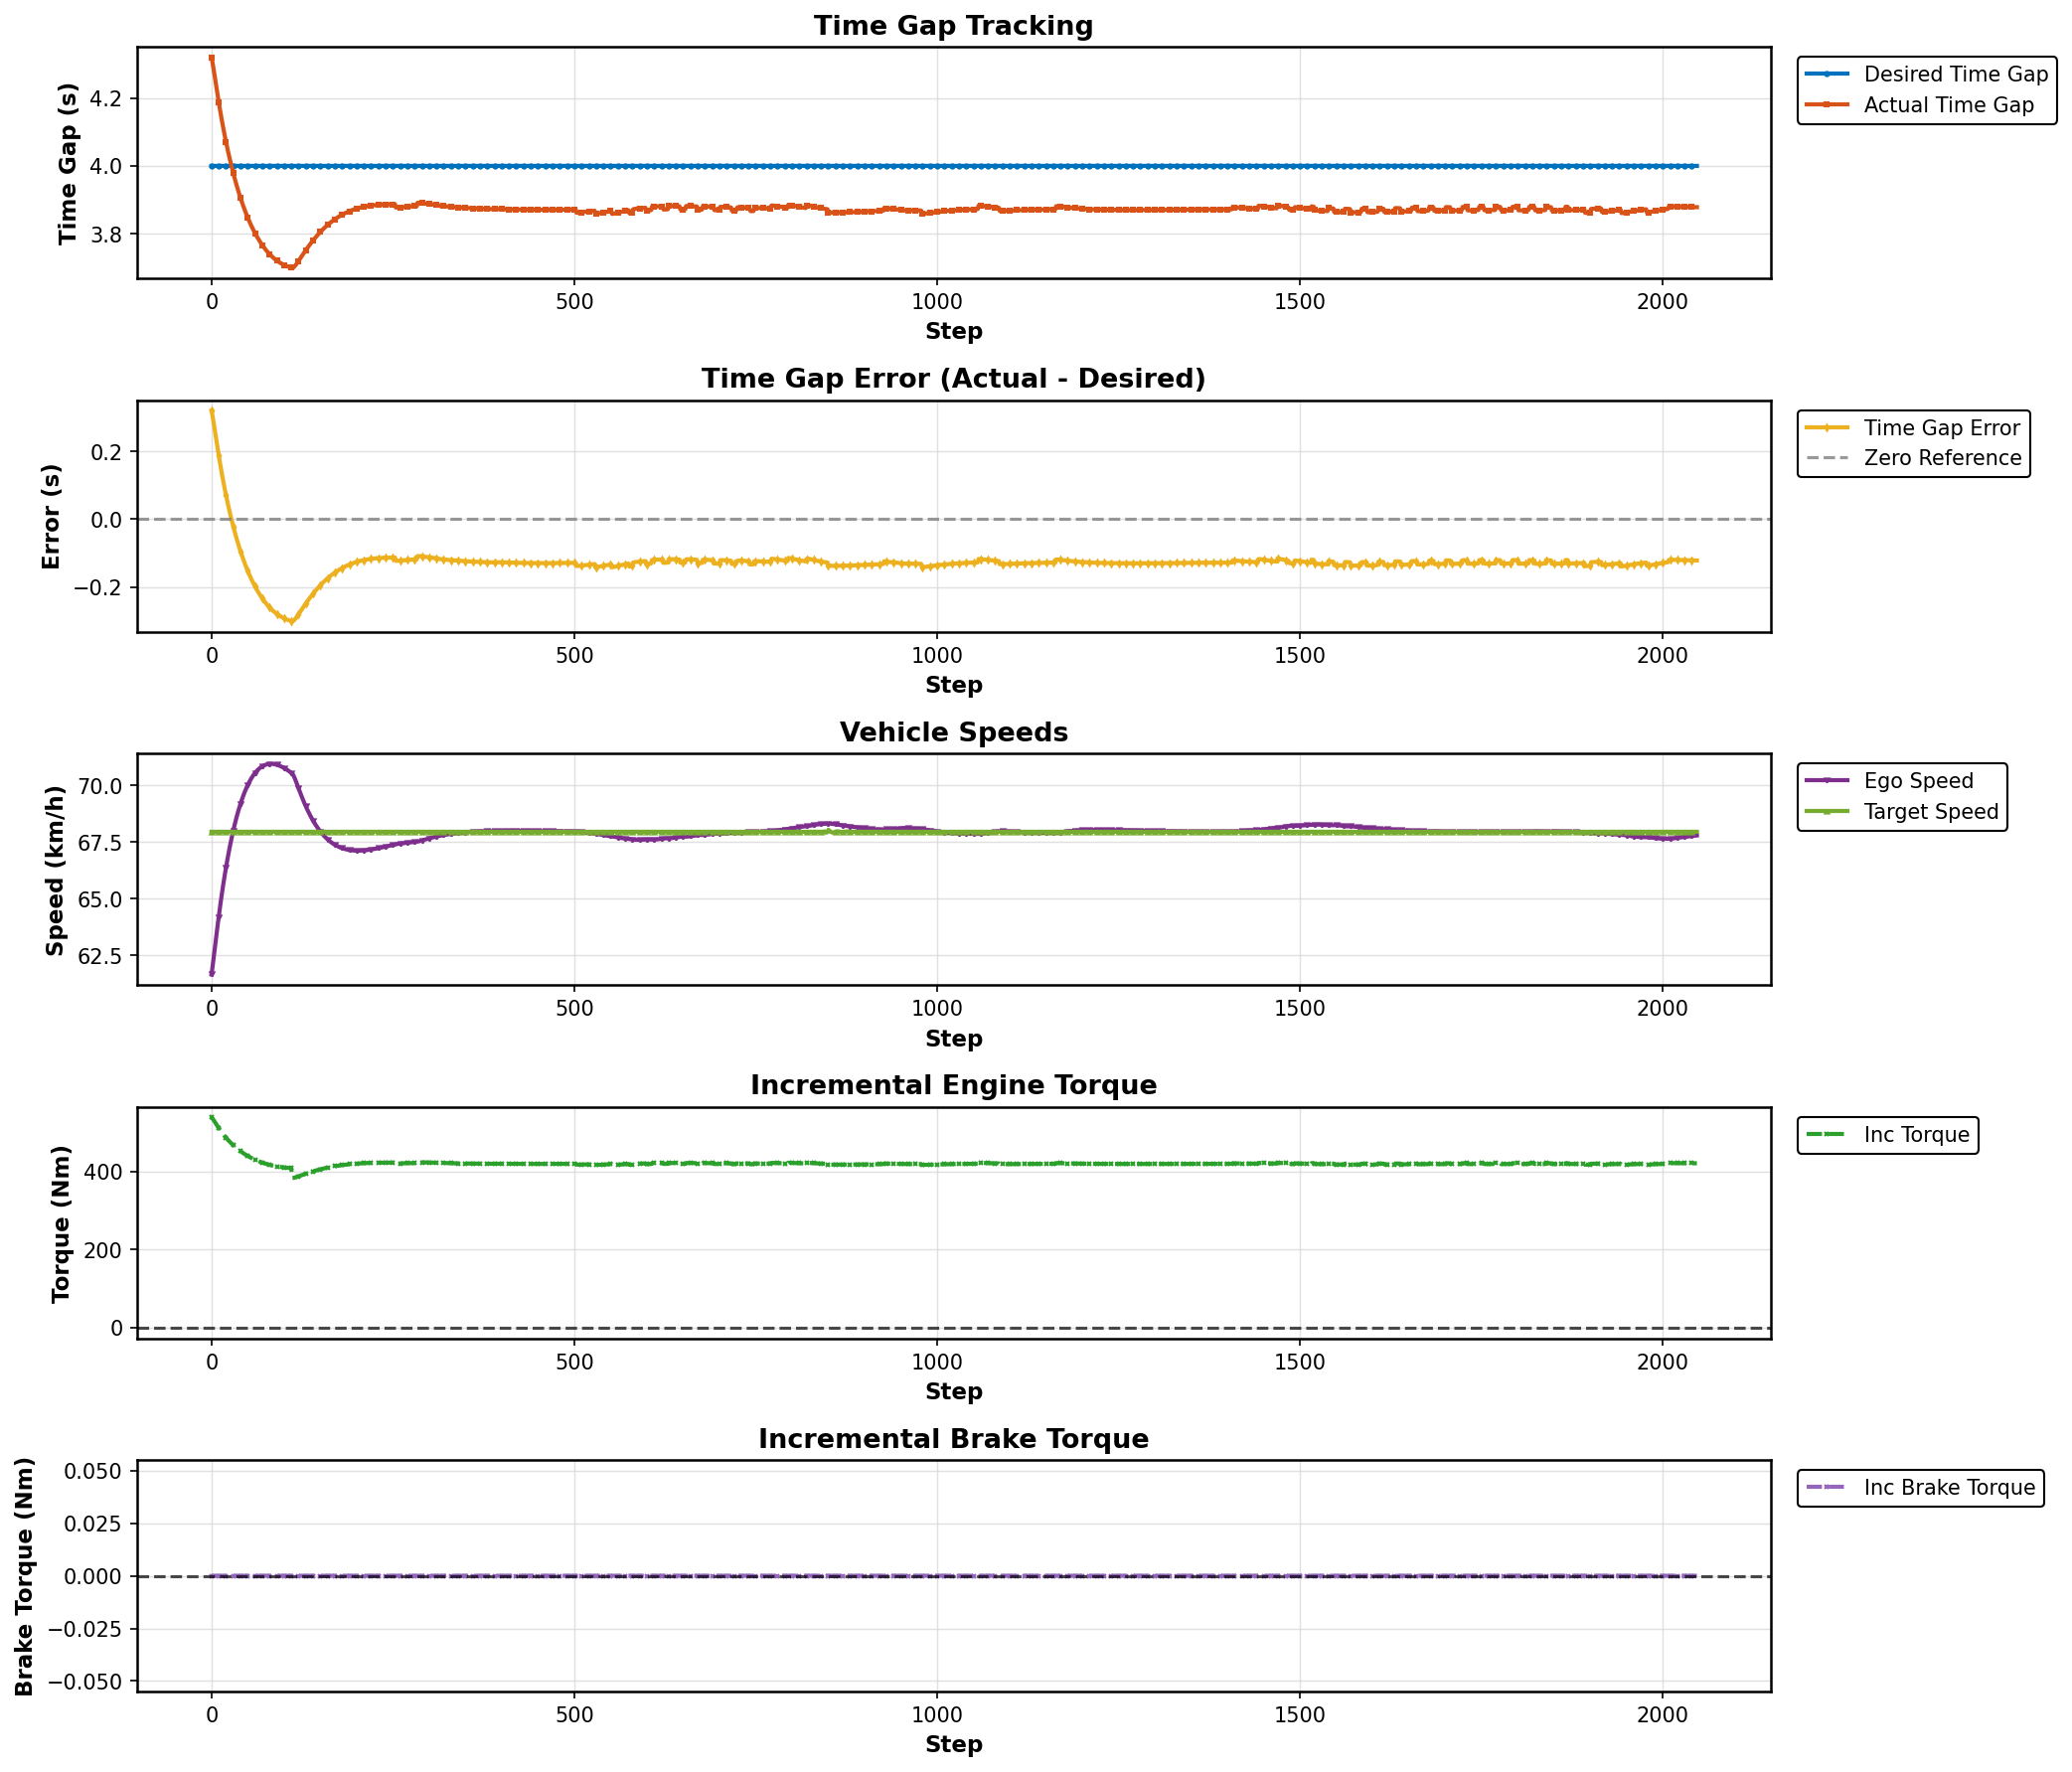

The data file committed next to this chart (first rows):
Step, Desired Gap (s), Actual Gap (s), Error (s), Ego Speed (km/h), Target Speed (km/h), Incremental Torque (Nm), Incremental Brake Torque (Nm)
0, 4.0, 4.321, 0.3206, 61.67, 67.96, 539.3, 0.0
1, 4.0, 4.311, 0.3108, 61.88, 67.96, 537.2, 0.0
2, 4.0, 4.298, 0.2984, 62.12, 67.96, 534.6, 0.0
3, 4.0, 4.285, 0.2851, 62.38, 67.96, 531.8, 0.0
4, 4.0, 4.271, 0.2712, 62.65, 67.96, 528.9, 0.0
5, 4.0, 4.257, 0.2572, 62.91, 67.96, 526, 0.0
6, 4.0, 4.243, 0.2431, 63.18, 67.96, 523, 0.0
7, 4.0, 4.229, 0.2291, 63.44, 67.96, 520.1, 0.0
8, 4.0, 4.215, 0.2153, 63.7, 67.96, 517.2, 0.0
9, 4.0, 4.202, 0.2018, 63.96, 67.96, 514.3, 0.0
10, 4.0, 4.188, 0.1885, 64.21, 67.96, 511.5, 0.0
11, 4.0, 4.175, 0.1754, 64.45, 67.96, 508.8, 0.0
12, 4.0, 4.163, 0.1627, 64.69, 67.96, 506.1, 0.0
13, 4.0, 4.15, 0.1503, 64.92, 67.96, 503.5, 0.0
14, 4.0, 4.138, 0.1381, 65.14, 67.96, 501, 0.0
15, 4.0, 4.126, 0.1263, 65.36, 67.96, 498.5, 0.0
16, 4.0, 4.115, 0.1147, 65.58, 67.96, 496, 0.0
17, 4.0, 4.103, 0.1034, 65.78, 67.96, 493.7, 0.0
18, 4.0, 4.092, 0.09242, 65.99, 67.96, 491.4, 0.0
19, 4.0, 4.082, 0.08169, 66.18, 67.96, 489.1, 0.0
20, 4.0, 4.071, 0.07122, 66.37, 67.96, 486.9, 0.0
21, 4.0, 4.061, 0.061, 66.56, 67.96, 484.8, 0.0
22, 4.0, 4.051, 0.05101, 66.74, 67.96, 482.7, 0.0
23, 4.0, 4.041, 0.04126, 66.91, 67.96, 480.6, 0.0
24, 4.0, 4.032, 0.03173, 67.08, 67.96, 478.6, 0.0
25, 4.0, 4.022, 0.02242, 67.25, 67.96, 476.7, 0.0
26, 4.0, 4.013, 0.01332, 67.41, 67.96, 474.8, 0.0
27, 4.0, 4.004, 0.004455, 67.57, 67.96, 472.9, 0.0
28, 4.0, 3.996, -0.004234, 67.72, 67.96, 471.1, 0.0
29, 4.0, 3.987, -0.01271, 67.86, 67.96, 469.3, 0.0
30, 4.0, 3.979, -0.02103, 68, 67.96, 467.5, 0.0
31, 4.0, 3.971, -0.02916, 68.14, 67.96, 465.8, 0.0
32, 4.0, 3.963, -0.0371, 68.27, 67.96, 464.2, 0.0
33, 4.0, 3.955, -0.04486, 68.4, 67.96, 462.5, 0.0
34, 4.0, 3.948, -0.05245, 68.53, 67.96, 460.9, 0.0
35, 4.0, 3.94, -0.05986, 68.65, 67.96, 459.4, 0.0
36, 4.0, 3.933, -0.0671, 68.77, 67.96, 457.9, 0.0
37, 4.0, 3.926, -0.07416, 68.88, 67.96, 456.4, 0.0
38, 4.0, 3.919, -0.0811, 68.99, 67.96, 454.9, 0.0
39, 4.0, 3.912, -0.08787, 69.09, 67.96, 453.5, 0.0
40, 4.0, 3.906, -0.09447, 69.19, 67.96, 452.1, 0.0
41, 4.0, 3.899, -0.1009, 69.29, 67.96, 450.8, 0.0
42, 4.0, 3.893, -0.1072, 69.38, 67.96, 449.4, 0.0
43, 4.0, 3.887, -0.1134, 69.48, 67.96, 448.1, 0.0
44, 4.0, 3.881, -0.1194, 69.56, 67.96, 446.9, 0.0
45, 4.0, 3.875, -0.1253, 69.65, 67.96, 445.6, 0.0
46, 4.0, 3.869, -0.131, 69.73, 67.96, 444.4, 0.0
47, 4.0, 3.863, -0.1366, 69.81, 67.96, 443.3, 0.0
48, 4.0, 3.858, -0.1421, 69.88, 67.96, 442.1, 0.0
49, 4.0, 3.853, -0.1475, 69.95, 67.96, 441, 0.0
50, 4.0, 3.847, -0.1527, 70.02, 67.96, 439.9, 0.0
51, 4.0, 3.842, -0.1578, 70.08, 67.96, 438.8, 0.0
52, 4.0, 3.837, -0.1628, 70.15, 67.96, 437.8, 0.0
53, 4.0, 3.832, -0.1676, 70.21, 67.96, 436.8, 0.0
54, 4.0, 3.828, -0.1723, 70.26, 67.96, 435.8, 0.0
55, 4.0, 3.823, -0.177, 70.32, 67.96, 434.8, 0.0
56, 4.0, 3.819, -0.1814, 70.37, 67.96, 433.9, 0.0
57, 4.0, 3.814, -0.1858, 70.42, 67.96, 432.9, 0.0
58, 4.0, 3.81, -0.1901, 70.47, 67.96, 432, 0.0
59, 4.0, 3.806, -0.1942, 70.51, 67.96, 431.2, 0.0
... 1,988 more rows
